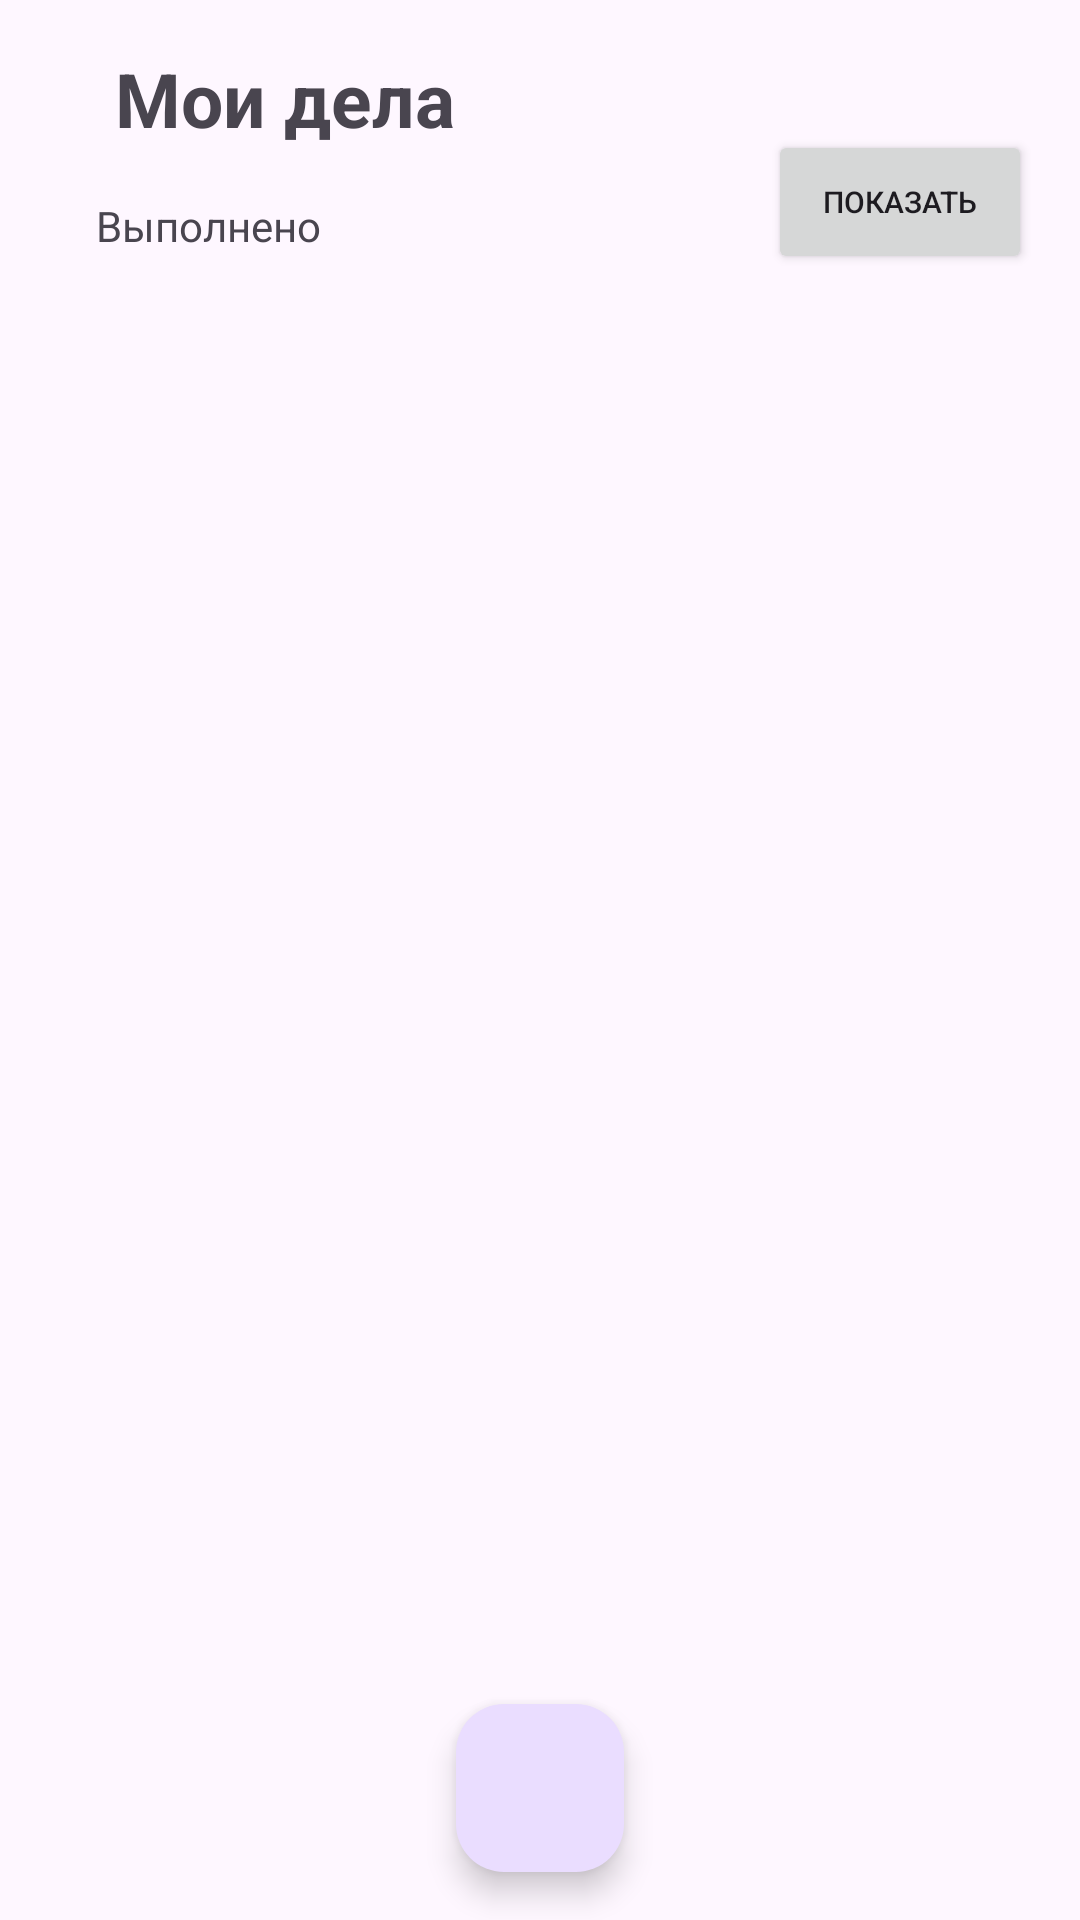

This screen was rendered from an Android layout file. Write that file and the resources it references.
<!-- AndroidManifest.xml: application theme Theme.ToDoAppFisko -->
<!-- res/layout/fragment_item_list.xml -->
<?xml version="1.0" encoding="utf-8"?>
<androidx.constraintlayout.widget.ConstraintLayout xmlns:android="http://schemas.android.com/apk/res/android"
    xmlns:app="http://schemas.android.com/apk/res-auto"
    xmlns:tools="http://schemas.android.com/tools"
    android:layout_width="match_parent"
    android:layout_height="match_parent"
    tools:context="com.fisko.yandex.todoapp.MainActivity">

    <androidx.recyclerview.widget.RecyclerView
        android:id="@+id/toDoList"
        android:layout_width="0dp"
        android:layout_height="0dp"
        android:layout_marginStart="16dp"
        android:layout_marginEnd="16dp"
        android:paddingBottom="80dp"
        app:layout_constraintBottom_toBottomOf="parent"
        app:layout_constraintEnd_toEndOf="parent"
        app:layout_constraintHorizontal_bias="0.0"
        app:layout_constraintStart_toStartOf="parent"
        app:layout_constraintTop_toBottomOf="@+id/barrier"
        app:layout_constraintVertical_bias="0.0"
        tools:itemCount="7"
        tools:listitem="@layout/list_item_todo" />

    <com.google.android.material.floatingactionbutton.FloatingActionButton
        android:id="@+id/addFab"
        android:layout_width="wrap_content"
        android:layout_height="wrap_content"
        android:layout_margin="16dp"
        android:layout_marginBottom="16dp"
        android:src="@drawable/ic_add"
        app:fabSize="normal"
        app:layout_constraintBottom_toBottomOf="parent"
        app:layout_constraintEnd_toEndOf="parent"
        app:layout_constraintStart_toStartOf="parent"
        app:tint="@android:color/white" />

    <TextView
        android:id="@+id/textView"
        android:layout_width="wrap_content"
        android:layout_height="wrap_content"
        android:layout_marginStart="32dp"
        android:layout_marginTop="16dp"
        android:textSize="25sp"
        android:text="@string/myBusiness"
        app:layout_constraintStart_toStartOf="parent"
        app:layout_constraintTop_toTopOf="parent" />

    <TextView
        android:id="@+id/textView4"
        android:layout_width="wrap_content"
        android:layout_height="wrap_content"
        android:layout_marginTop="16dp"
        android:text="@string/doneTask"
        app:layout_constraintStart_toStartOf="@+id/textView"
        app:layout_constraintTop_toBottomOf="@+id/textView" />

    <Button
        android:id="@+id/button"
        android:layout_width="wrap_content"
        android:layout_height="wrap_content"
        android:layout_marginEnd="16dp"
        android:text="@string/show"
        android:textSize="10sp"
        app:layout_constraintBottom_toBottomOf="@+id/textView4"
        app:layout_constraintEnd_toEndOf="parent"
        app:layout_constraintTop_toBottomOf="@+id/textView" />

    <androidx.constraintlayout.widget.Barrier
        android:id="@+id/barrier"
        android:layout_width="wrap_content"
        android:layout_height="wrap_content"
        app:barrierDirection="bottom"
        app:constraint_referenced_ids="textView,button,textView4" />

</androidx.constraintlayout.widget.ConstraintLayout>
<!-- res/layout/list_item_todo.xml (included above) -->
<?xml version="1.0" encoding="utf-8"?>
<androidx.constraintlayout.widget.ConstraintLayout xmlns:android="http://schemas.android.com/apk/res/android"
    xmlns:app="http://schemas.android.com/apk/res-auto"
    xmlns:tools="http://schemas.android.com/tools"
    android:layout_width="match_parent"
    android:layout_height="wrap_content"
    android:background="?attr/selectableItemBackground"
    android:padding="8dp">

    <CheckBox
        android:id="@+id/checkBox"
        android:layout_width="wrap_content"
        android:layout_height="wrap_content"
        android:theme="@style/MyCheckBox"
        app:layout_constraintStart_toStartOf="parent"
        app:layout_constraintTop_toTopOf="parent" />

    <TextView
        android:id="@+id/textViewTask"
        android:layout_width="0dp"
        android:layout_height="0dp"
        android:text="Купить сыр"
        android:gravity="center_vertical"
        app:layout_constraintBottom_toBottomOf="parent"
        app:layout_constraintEnd_toEndOf="parent"
        app:layout_constraintStart_toEndOf="@+id/checkBox"
        app:layout_constraintTop_toTopOf="parent" />
</androidx.constraintlayout.widget.ConstraintLayout>
<!-- resources referenced by this layout -->
<resources>
  <string name="doneTask">Выполнено</string>
  <string name="myBusiness"><b> Мои дела</b> </string>
  <string name="show">Показать</string>
  <style name="MyCheckBox" parent="Theme.AppCompat.Light">
          <item name="colorControlNormal">@android:color/holo_green_light</item>
          <item name="colorControlActivated">@android:color/holo_orange_dark</item>
      </style>
  <style name="Theme.ToDoAppFisko" parent="Base.Theme.ToDoAppFisko" />
  <style name="Base.Theme.ToDoAppFisko" parent="Theme.Material3.DayNight.NoActionBar">
          
          
      </style>
</resources>
